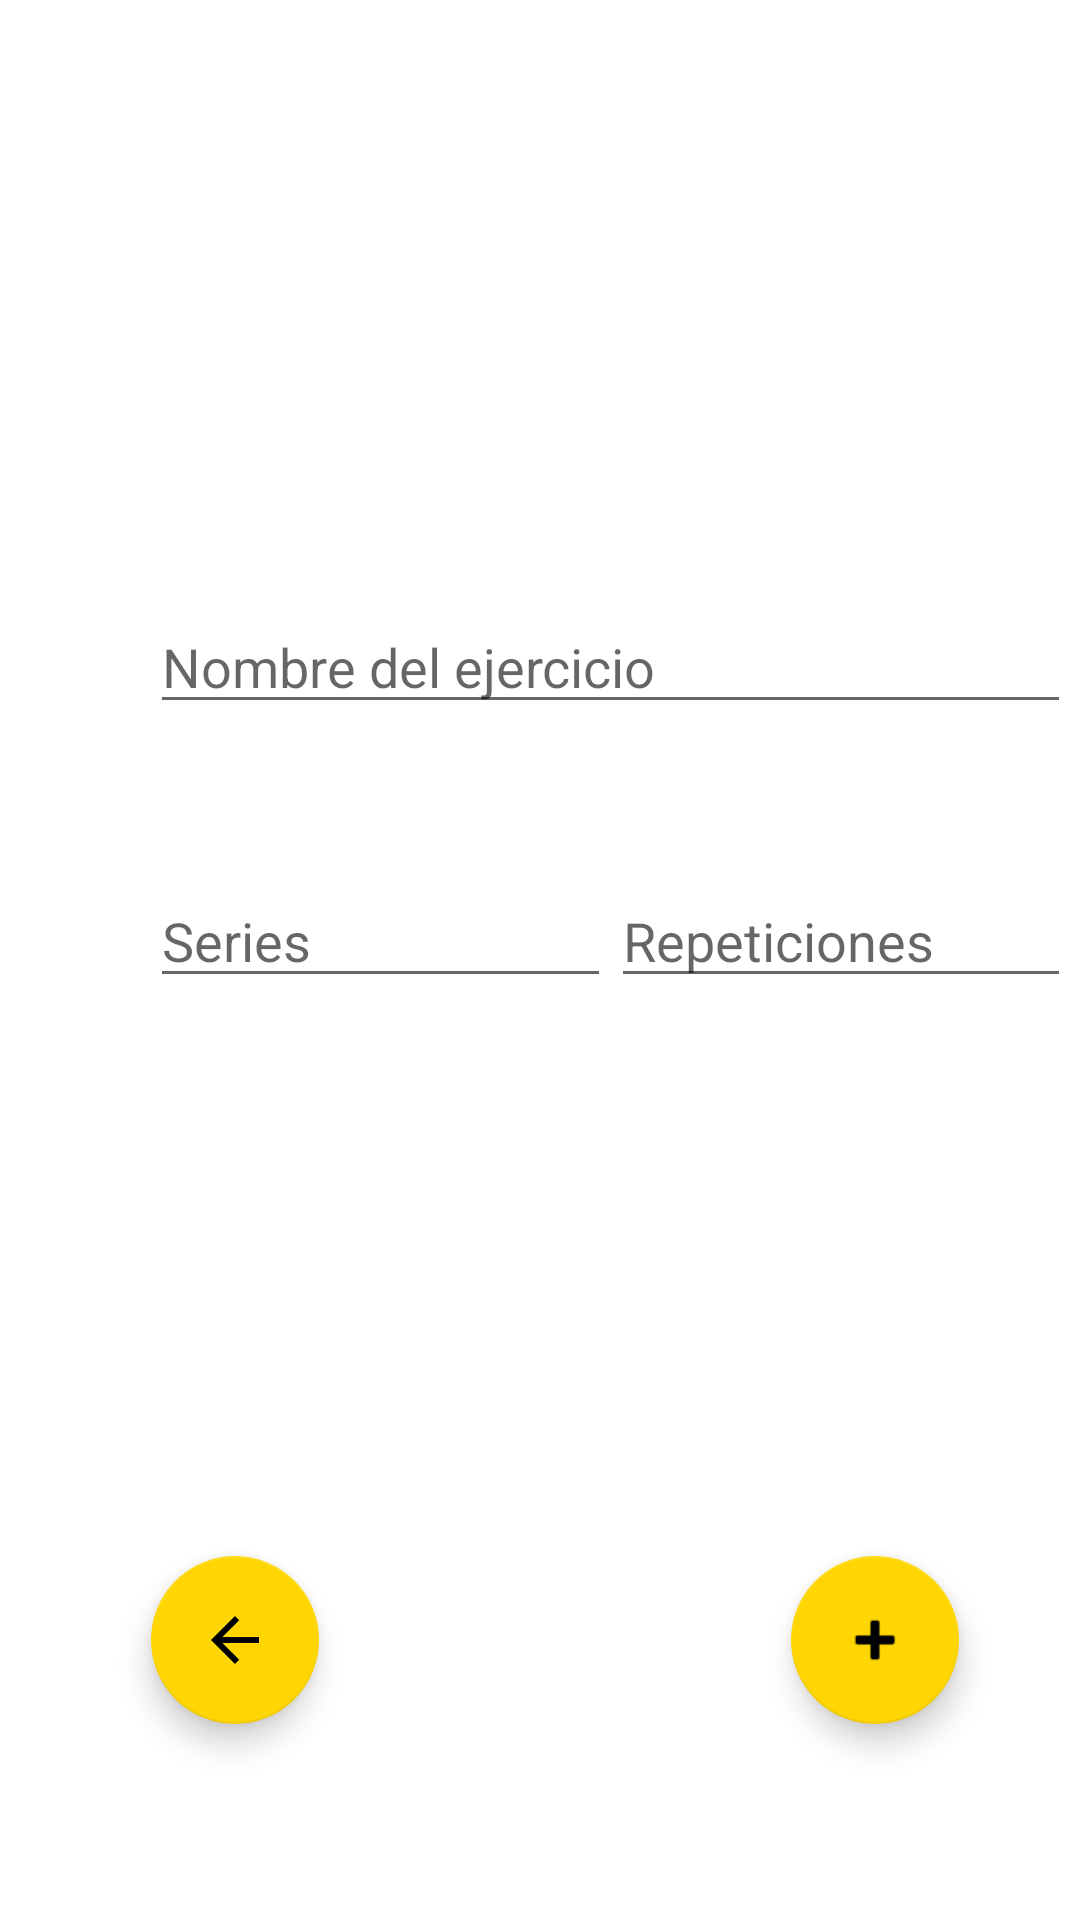

Layout XML and referenced resources for this Android screen:
<!-- AndroidManifest.xml: application theme Theme.AppGYM -->
<!-- res/layout/activity_add_ej.xml -->
<?xml version="1.0" encoding="utf-8"?>
<androidx.constraintlayout.widget.ConstraintLayout xmlns:android="http://schemas.android.com/apk/res/android"
    xmlns:app="http://schemas.android.com/apk/res-auto"
    xmlns:tools="http://schemas.android.com/tools"
    android:layout_width="match_parent"
    android:layout_height="match_parent"
    tools:context=".AddEj">

    <LinearLayout
        android:id="@+id/linearLayout"
        android:layout_width="407dp"
        android:layout_height="515dp"
        android:orientation="vertical"
        android:paddingLeft="50dp"
        android:paddingTop="200dp"
        android:paddingRight="50dp"
        tools:layout_editor_absoluteX="4dp">

        <EditText
            android:id="@+id/etNameEj"
            android:layout_width="match_parent"
            android:layout_height="wrap_content"
            android:ems="10"
            android:hint="Nombre del ejercicio"
            android:inputType="text" />

        <LinearLayout
            android:layout_width="match_parent"
            android:layout_height="170dp"
            android:orientation="horizontal"
            android:paddingTop="50dp">

            <EditText
                android:id="@+id/etSeries"
                android:layout_width="wrap_content"
                android:layout_height="wrap_content"
                android:layout_weight="1"
                android:ems="10"
                android:hint="Series"
                android:inputType="number" />

            <EditText
                android:id="@+id/etReps"
                android:layout_width="wrap_content"
                android:layout_height="wrap_content"
                android:layout_weight="1"
                android:ems="10"
                android:hint="Repeticiones"
                android:inputType="number" />
        </LinearLayout>

    </LinearLayout>

    <com.google.android.material.floatingactionbutton.FloatingActionButton
        android:id="@+id/bAñadirEj2"
        android:layout_width="wrap_content"
        android:layout_height="wrap_content"
        android:clickable="true"
        android:onClick="AddEjercicio"
        app:backgroundTint="#FFD602"
        app:layout_constraintBottom_toBottomOf="parent"
        app:layout_constraintEnd_toEndOf="parent"
        app:layout_constraintHorizontal_bias="0.867"
        app:layout_constraintStart_toStartOf="parent"
        app:layout_constraintTop_toTopOf="parent"
        app:layout_constraintVertical_bias="0.888"
        app:srcCompat="@android:drawable/ic_input_add" />

    <com.google.android.material.floatingactionbutton.FloatingActionButton
        android:id="@+id/bAtras2"
        android:layout_width="wrap_content"
        android:layout_height="wrap_content"
        android:clickable="true"
        android:onClick="atras"
        app:backgroundTint="#FFD602"
        app:layout_constraintBottom_toBottomOf="parent"
        app:layout_constraintEnd_toEndOf="parent"
        app:layout_constraintHorizontal_bias="0.166"
        app:layout_constraintStart_toStartOf="parent"
        app:layout_constraintTop_toTopOf="parent"
        app:layout_constraintVertical_bias="0.888"
        app:srcCompat="?attr/actionModeCloseDrawable" />

</androidx.constraintlayout.widget.ConstraintLayout>
<!-- resources referenced by this layout -->
<resources>
  <style name="Theme.AppGYM" parent="Theme.MaterialComponents.DayNight.DarkActionBar">
          
          <item name="colorPrimary">@color/purple_500</item>
          <item name="colorPrimaryVariant">@color/purple_700</item>
          <item name="colorOnPrimary">@color/white</item>
          
          <item name="colorSecondary">@color/teal_200</item>
          <item name="colorSecondaryVariant">@color/teal_700</item>
          <item name="colorOnSecondary">@color/black</item>
          
          <item name="android:statusBarColor">?attr/colorPrimaryVariant</item>
          
      </style>
  <color name="purple_500">#FFD602</color>
  <color name="purple_700">#FFDE30</color>
  <color name="white">#FFFFFFFF</color>
  <color name="teal_200">#FF03DAC5</color>
  <color name="teal_700">#FF018786</color>
  <color name="black">#FF000000</color>
</resources>
